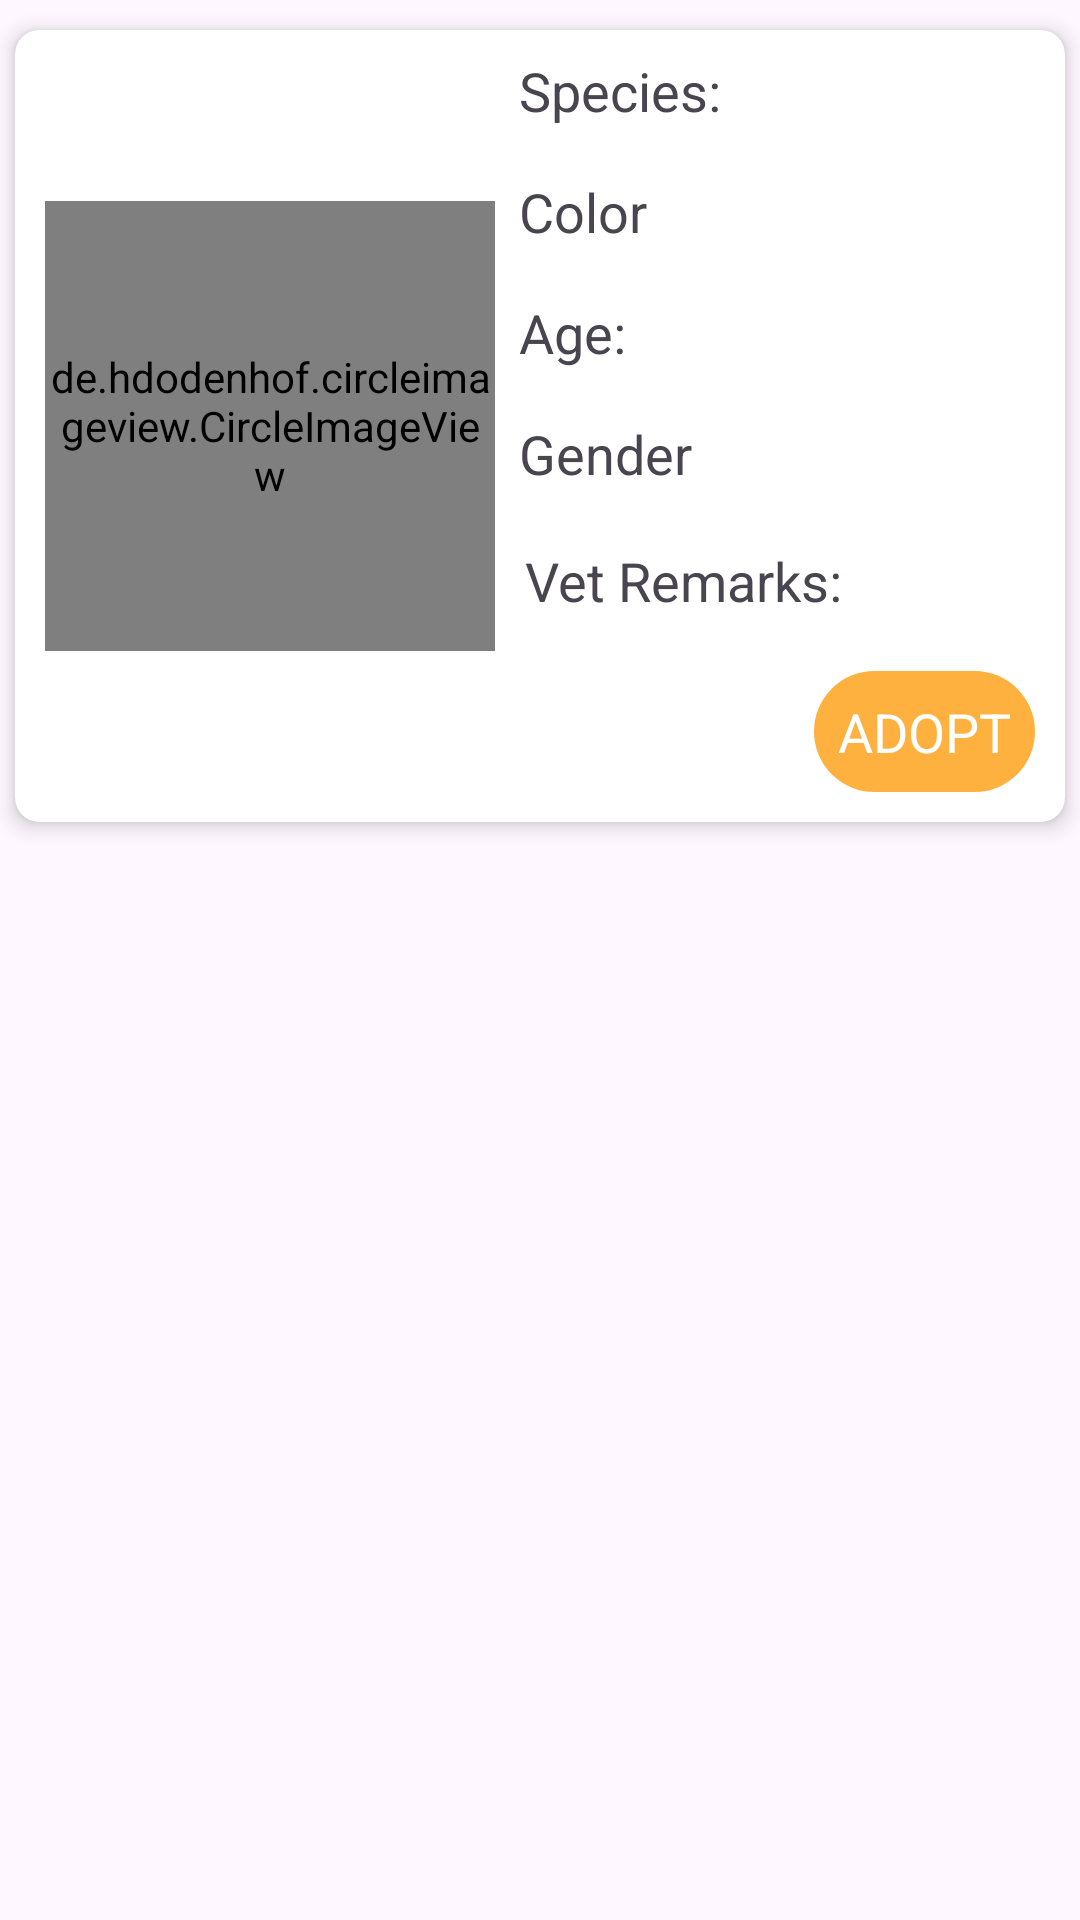

Layout XML and referenced resources for this Android screen:
<!-- AndroidManifest.xml: application theme Theme.Rappeler -->
<!-- res/layout/rescue_item.xml -->
<androidx.constraintlayout.widget.ConstraintLayout
    xmlns:android="http://schemas.android.com/apk/res/android"
    android:layout_width="match_parent"
    android:layout_height="wrap_content"
    xmlns:app="http://schemas.android.com/apk/res-auto"
    android:orientation="horizontal">
    <androidx.cardview.widget.CardView
        android:id="@+id/cvRescue"
        android:layout_width="0dp"
        android:layout_height="wrap_content"
        android:layout_marginTop="10dp"
        android:layout_marginStart="5dp"
        android:layout_marginEnd="5dp"
        app:cardCornerRadius="8dp"
        app:cardElevation="4dp"
        android:visibility="visible"
        app:layout_constraintEnd_toEndOf="parent"
        app:layout_constraintStart_toStartOf="parent"
        app:layout_constraintTop_toTopOf="parent">

        <androidx.constraintlayout.widget.ConstraintLayout
            android:layout_width="match_parent"
            android:layout_height="wrap_content"
            android:orientation="horizontal">

    <de.hdodenhof.circleimageview.CircleImageView
        android:id="@+id/imageAnimal"
        android:layout_width="150dp"
        android:layout_height="150dp"
        android:layout_gravity="center"
        android:scaleType="centerCrop"
        android:layout_marginStart="10dp"
        app:layout_constraintBottom_toBottomOf="parent"
        app:layout_constraintStart_toStartOf="parent"
        app:layout_constraintTop_toTopOf="parent" />

    <TextView
        android:id="@+id/textSpecies"
        android:layout_width="wrap_content"
        android:layout_height="wrap_content"
        android:padding="8dp"
        android:text="@string/species"
        android:textSize="18sp"
        app:layout_constraintStart_toEndOf="@id/imageAnimal"
        app:layout_constraintTop_toTopOf="parent" />

    <TextView
        android:id="@+id/textAge"
        android:layout_width="wrap_content"
        android:layout_height="wrap_content"
        android:padding="8dp"
        android:text="@string/age"
        android:textSize="18sp"
        app:layout_constraintStart_toEndOf="@+id/imageAnimal"
        app:layout_constraintTop_toBottomOf="@+id/textColor" />

    <TextView
        android:id="@+id/textColor"
        android:layout_width="wrap_content"
        android:layout_height="wrap_content"
        android:padding="8dp"
        android:text="Color"
        android:textSize="18sp"
        app:layout_constraintStart_toEndOf="@+id/imageAnimal"
        app:layout_constraintTop_toBottomOf="@+id/textSpecies" />

    <TextView
        android:id="@+id/textGender"
        android:layout_width="wrap_content"
        android:layout_height="wrap_content"
        android:padding="8dp"
        android:text="Gender"
        android:textSize="18sp"
        app:layout_constraintStart_toEndOf="@+id/imageAnimal"
        app:layout_constraintTop_toBottomOf="@+id/textAge" />

    <TextView
        android:id="@+id/vetRemarks"
        android:layout_width="wrap_content"
        android:layout_height="wrap_content"
        android:layout_margin="2dp"
        android:padding="8dp"
        android:text="Vet Remarks: "
        android:textSize="18sp"
        app:layout_constraintStart_toEndOf="@+id/imageAnimal"
        app:layout_constraintTop_toBottomOf="@+id/textGender" />
    <TextView
        android:id="@+id/tvAdopt"
        android:layout_width="wrap_content"
        android:layout_height="wrap_content"
        app:layout_constraintBottom_toBottomOf="parent"
        app:layout_constraintEnd_toEndOf="parent"
        android:layout_margin="10dp"
        android:text="@string/adopt"
        android:textAllCaps="true"
        android:textColor="@color/white"
        android:textSize="18sp"
        android:visibility="visible"
        android:padding="8dp"
        android:background="@drawable/button_style"
        app:layout_constraintTop_toBottomOf="@id/vetRemarks"
        />
    <TextView
        android:id="@+id/status"
        android:layout_width="wrap_content"
        android:layout_height="wrap_content"
        app:layout_constraintBottom_toBottomOf="parent"
        app:layout_constraintEnd_toEndOf="parent"
        android:layout_margin="10dp"
        android:text="Status"
        android:visibility="gone"
        android:textAllCaps="true"
        android:textColor="@color/white"
        android:textSize="18sp"
        android:padding="8dp"
        app:layout_constraintTop_toBottomOf="@id/vetRemarks"
        />

</androidx.constraintlayout.widget.ConstraintLayout>
    </androidx.cardview.widget.CardView>
</androidx.constraintlayout.widget.ConstraintLayout>
<!-- resources referenced by this layout -->
<resources>
  <color name="white">#FFFFFFFF</color>
  <!-- drawable button_style (drawable) -->
  <?xml version="1.0" encoding="utf-8"?>
  <selector xmlns:android="http://schemas.android.com/apk/res/android">
      <item>
          <shape android:shape="rectangle">
              <solid android:color="@color/color_primary"/>
              <corners android:radius="25dp"/>
          </shape>
      </item>
  </selector>
  <string name="adopt">Adopt</string>
  <string name="age">Age:</string>
  <string name="species">Species:</string>
  <style name="Theme.Rappeler" parent="Theme.MaterialComponents.DayNight.NoActionBar">
          <item name="colorPrimary">@color/color_primary</item>
          <item name="colorPrimaryVariant">@color/color_primary_variant</item>
          <item name="colorOnPrimary">@color/white</item>
  
          <item name="colorSecondary">@color/color_accent</item>
          <item name="colorSecondaryVariant">@color/color_accent_variant</item>
          <item name="colorOnSecondary">@color/black</item>
  
          
          <item name="android:statusBarColor" tools:targetApi="l">?attr/colorPrimaryVariant</item>
  
      </style>
  <color name="color_primary">#FFB140</color>
  <color name="color_primary_variant">#FFB140</color>
  <color name="color_accent">#FFB140</color>
  <color name="color_accent_variant">#EEFC57</color>
  <color name="black">#FF000000</color>
</resources>
